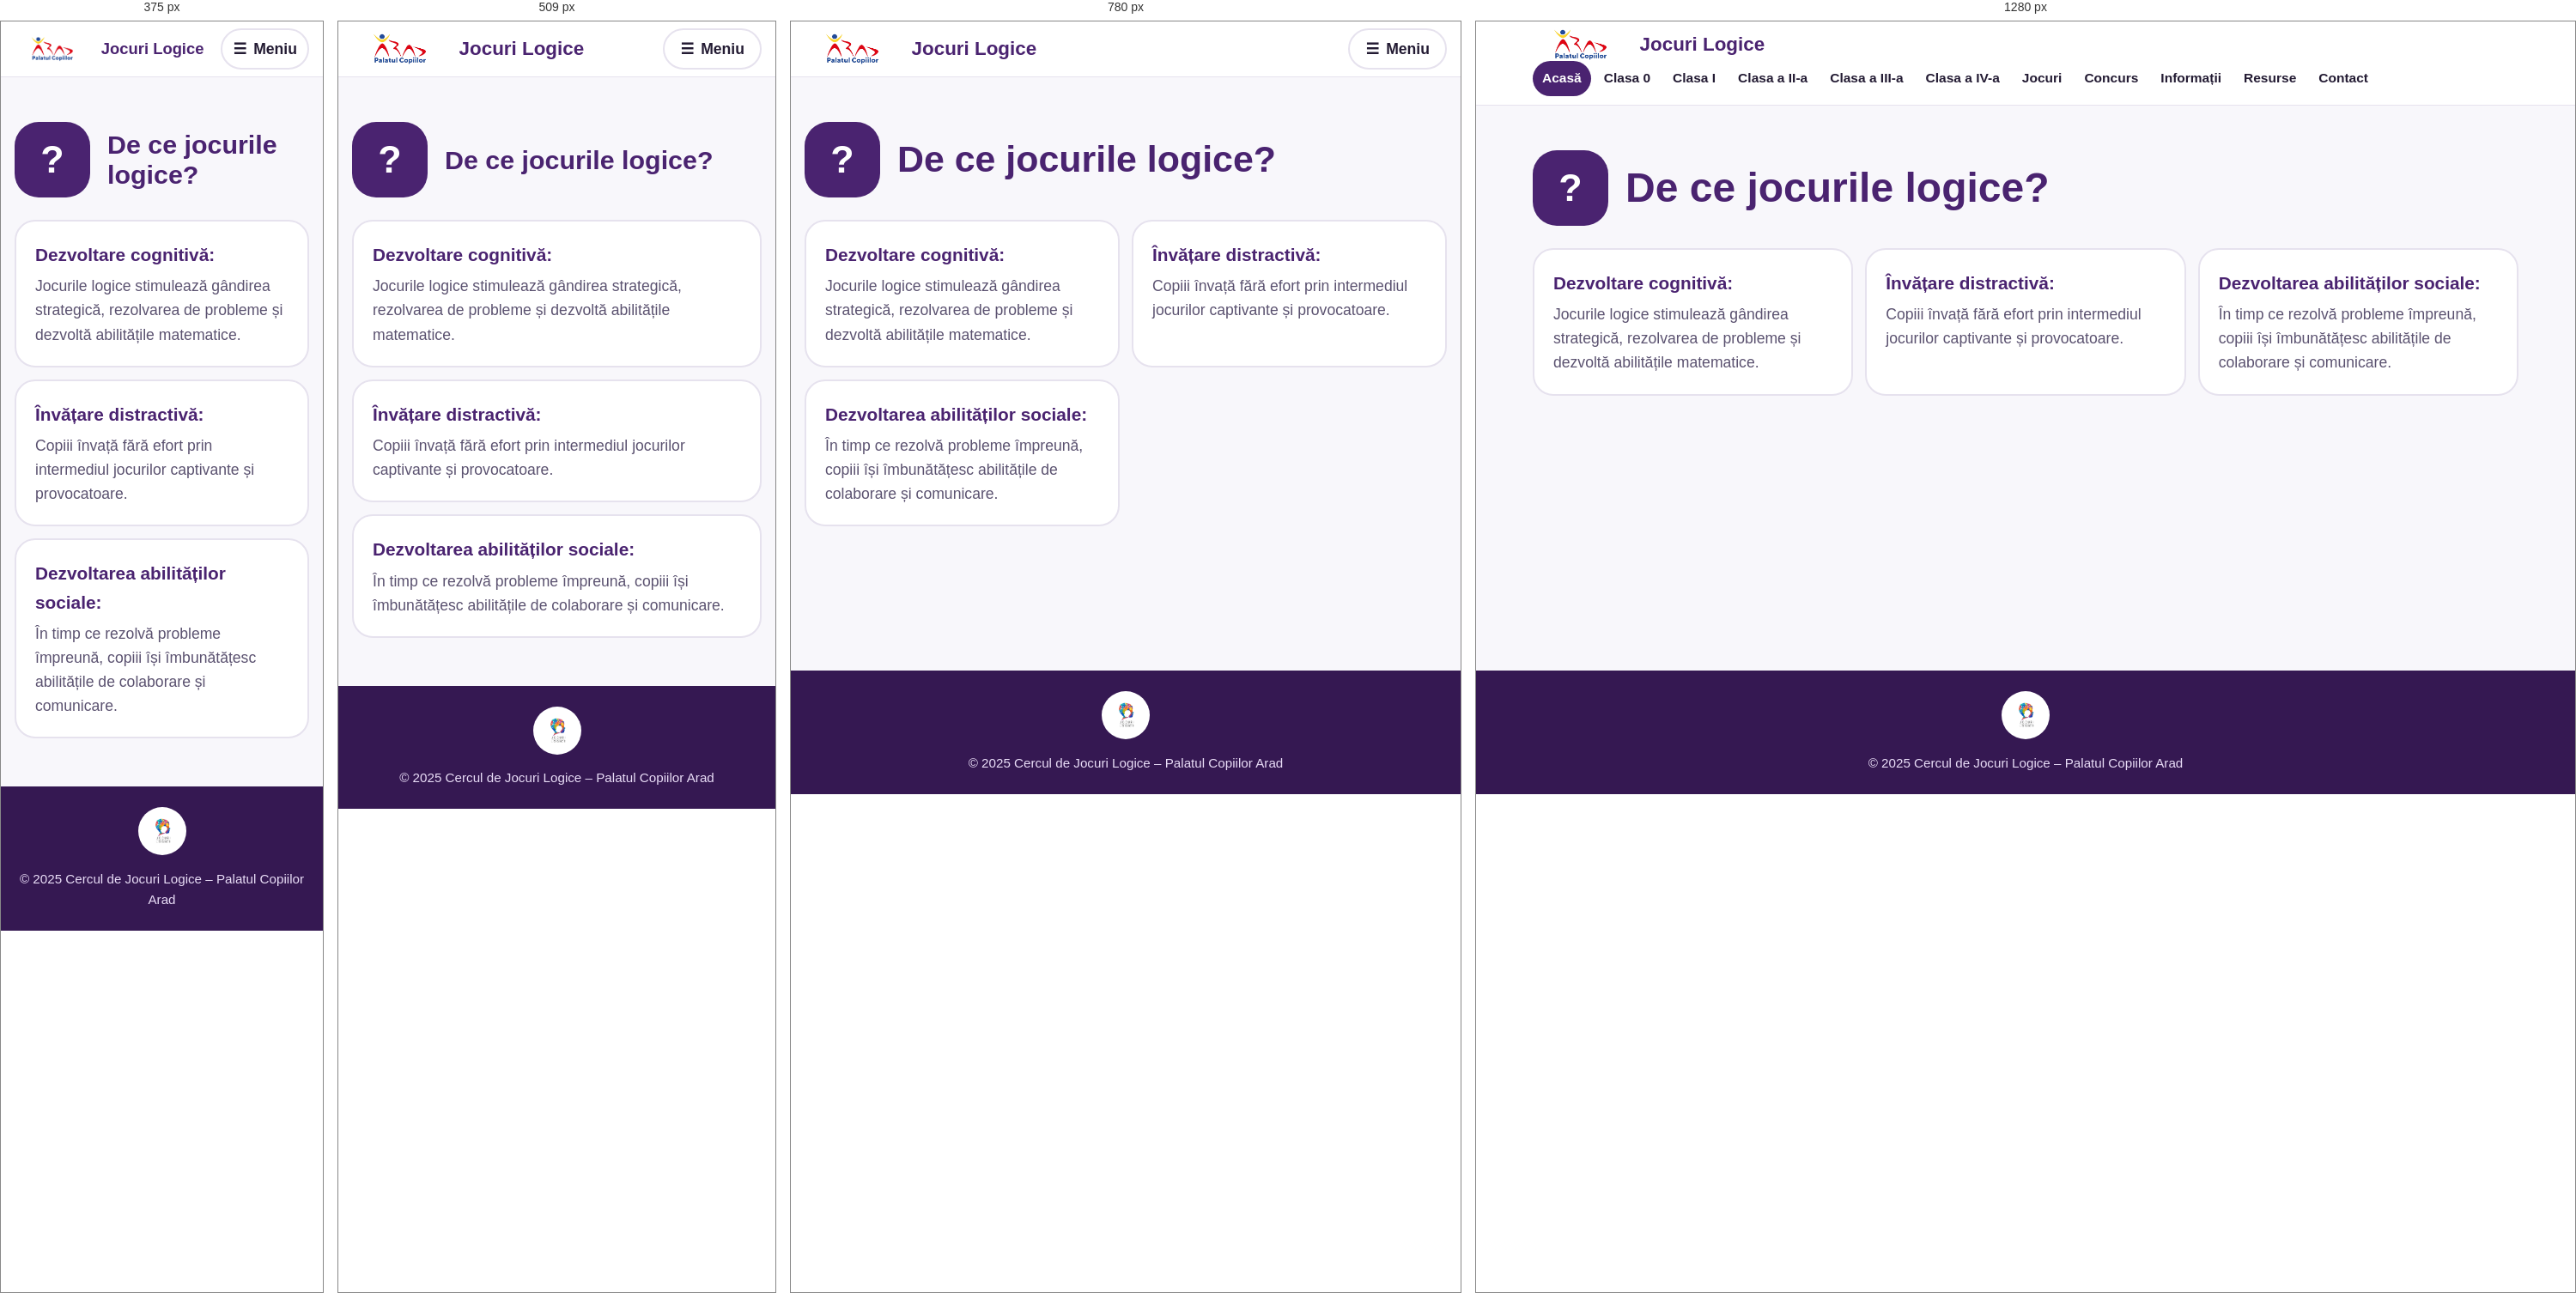
Rendered at 375 px, 509 px, 780 px and 1280 px, left to right.

<!-- file: de_ce.html -->
<!DOCTYPE html>
<html lang="ro">
<head>
    <meta charset="UTF-8">
    <meta name="viewport" content="width=device-width, initial-scale=1.0, viewport-fit=cover">
    <meta name="description" content="Jocuri logice și arcade pentru elevii claselor 0–IV. Cercul de Jocuri Logice, Palatul Copiilor Arad.">
    <meta name="theme-color" content="#FFFFFF">
    <title>De ce jocurile logice? – Jocuri Logice</title>
    <link rel="icon" href="LOGO.png">
    <link rel="preconnect" href="https://fonts.googleapis.com">
    <link rel="preconnect" href="https://fonts.gstatic.com" crossorigin>
    <link href="https://fonts.googleapis.com/css2?family=Fredoka:wght@500;600;700&family=Nunito:wght@400;600;800&display=swap" rel="stylesheet">
    <link rel="stylesheet" href="stil.css">
</head>
<body>
<a class="skip-link" href="#continut">Sari la conținut</a>
<header class="site-header">
    <div class="header-top">
        <a class="brand" href="index.html" aria-label="Jocuri Logice – pagina principală">
            <img src="logo-palat.png" alt="" class="header-logo" width="113" height="38">
            <span class="brand-text"><span class="site-name">Jocuri Logice</span></span>
        </a>
        <button class="menu-btn" id="menu-btn" type="button" aria-expanded="false" aria-controls="meniu"><span class="menu-icon" aria-hidden="true">☰</span><span>Meniu</span></button>
    </div>
    <nav aria-label="Navigare principală"><ul class="menu" id="meniu"><li><a href="index.html" aria-current="page">Acasă</a></li><li><a href="clasa0.html">Clasa 0</a></li><li><a href="clasa1.html">Clasa I</a></li><li><a href="clasa2.html">Clasa a II-a</a></li><li><a href="clasa3.html">Clasa a III-a</a></li><li><a href="clasa4.html">Clasa a IV-a</a></li><li><a href="jocuri.html">Jocuri</a></li><li><a href="concurs.html">Concurs</a></li><li><a href="info.html">Informații</a></li><li><a href="resursedidactice.html">Resurse</a></li><li><a href="contact.html">Contact</a></li></ul></nav>
</header>
<main id="continut">
    <section class="page-hero"><div class="page-badge" style="--c:#4A2370" aria-hidden="true">?</div><div><h1>De ce jocurile logice?</h1></div></section>
    <div class="panel-grid">
        <div class="panel"><h3>Dezvoltare cognitivă:</h3><p>Jocurile logice stimulează gândirea strategică, rezolvarea de probleme și dezvoltă abilitățile matematice.</p></div>
        <div class="panel"><h3>Învățare distractivă:</h3><p>Copiii învață fără efort prin intermediul jocurilor captivante și provocatoare.</p></div>
        <div class="panel"><h3>Dezvoltarea abilităților sociale:</h3><p>În timp ce rezolvă probleme împreună, copiii își îmbunătățesc abilitățile de colaborare și comunicare.</p></div>
    </div>
</main>
<footer class="site-footer">
    <img src="LOGO.png" alt="Sigla Cercului de Jocuri Logice" class="footer-logo" width="56" height="56" loading="lazy">
    <p>&copy; 2025 Cercul de Jocuri Logice – Palatul Copiilor Arad</p>
</footer>
<script src="meniu.js"></script>
</body>
</html>


/* @media block from stil.css */
@media (min-width: 960px) {
    .menu-btn { display: none; }
    .header-top { padding-bottom: 0; }
    nav { max-width: 1180px; margin: 0 auto; padding: 0 16px 10px; }
    .menu { display: flex; flex-wrap: wrap; gap: 4px; border: 0; background: transparent; }
    .menu a { border: 0; padding: 8px 11px; border-radius: 999px; font-size: .97rem; }
    .menu a[aria-current="page"] { background: var(--plum); color: var(--alb); }
}

/* @media block from stil.css */
@media (min-width: 860px) {
    .hero { grid-template-columns: 1.25fr 1fr; gap: 48px; padding-top: 48px; }
    .hero-art { width: 100%; max-width: 420px; }
}

/* @media block from stil.css */
@media (min-width: 600px) { .tiles { grid-template-columns: repeat(3, 1fr); } }

/* @media block from stil.css */
@media (min-width: 960px) { .tiles { grid-template-columns: repeat(5, 1fr); gap: 18px; } }

/* @media block from stil.css */
@media (min-width: 700px) {
    .arcade-banner { flex-direction: row; align-items: center; justify-content: space-between; padding: 36px 44px; }
}

/* @media block from stil.css */
@media (min-width: 900px) { .pdf-frame { display: block; } }

/* @media block from stil.css */
@media (max-width: 599px) { .tiles li:last-child:nth-child(odd) { grid-column: 1 / -1; } .tiles li:last-child:nth-child(odd) .tile { min-height: 120px; } }

/* @media block from stil.css */
@media (max-width: 420px) { .header-logo { height: 30px; } .site-name { font-size: 1.15rem; white-space: nowrap; } .menu-btn { padding: 4px 12px; } .header-top { gap: 8px; } }

/* @media block from stil.css */
@media (min-width: 900px) { .contest-grid { grid-template-columns: 1fr 1.6fr; } }

/* @media block from stil.css */
@media (max-width: 420px) { .board { --cell: min(64px, calc((100vw - 90px - (var(--n) - 1) * var(--gap)) / var(--n))); } }